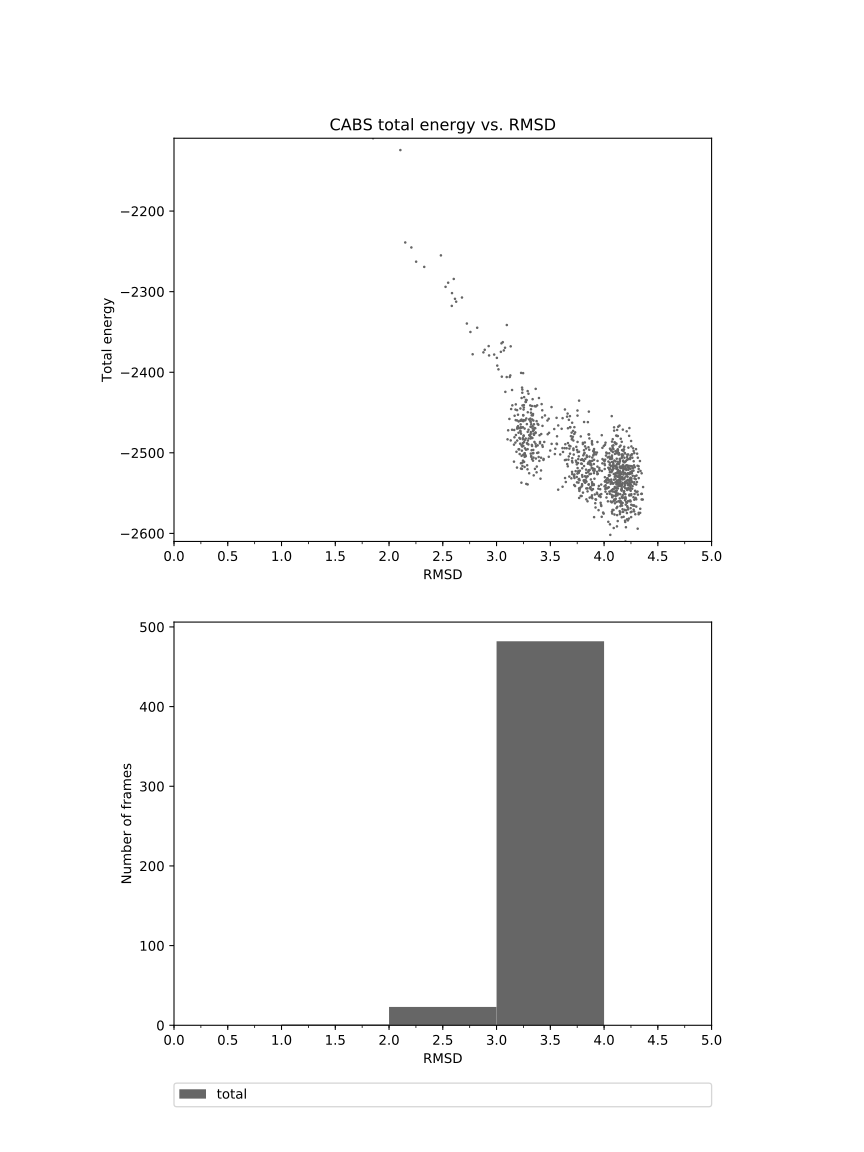

The data file committed next to this chart (first rows):
1.851	-2109.607
2.105	-2124
2.151	-2239
2.208	-2245
2.252	-2263
2.327	-2269
2.482	-2255
2.550	-2289
2.602	-2284
2.613	-2309
2.586	-2302
2.584	-2318
2.526	-2294
2.724	-2340
2.624	-2312
2.678	-2307
2.757	-2350
2.820	-2345
2.778	-2378
2.878	-2375
2.926	-2368
2.890	-2372
3.058	-2363
3.079	-2370
3.006	-2392
3.018	-2396
3.040	-2375
3.003	-2382
3.122	-2406
3.131	-2368
3.095	-2341
3.082	-2424
2.978	-2378
2.930	-2379
3.046	-2364
3.068	-2373
3.094	-2406
3.239	-2425
3.147	-2441
3.128	-2404
3.144	-2422
3.256	-2431
3.254	-2444
3.204	-2475
3.317	-2477
3.232	-2459
3.240	-2422
3.318	-2462
3.270	-2437
3.247	-2401
3.233	-2432
3.176	-2446
3.049	-2405
3.273	-2437
3.263	-2484
3.346	-2472
3.271	-2482
3.261	-2501
3.246	-2483
3.241	-2512
3.207	-2469
... 939 more rows
